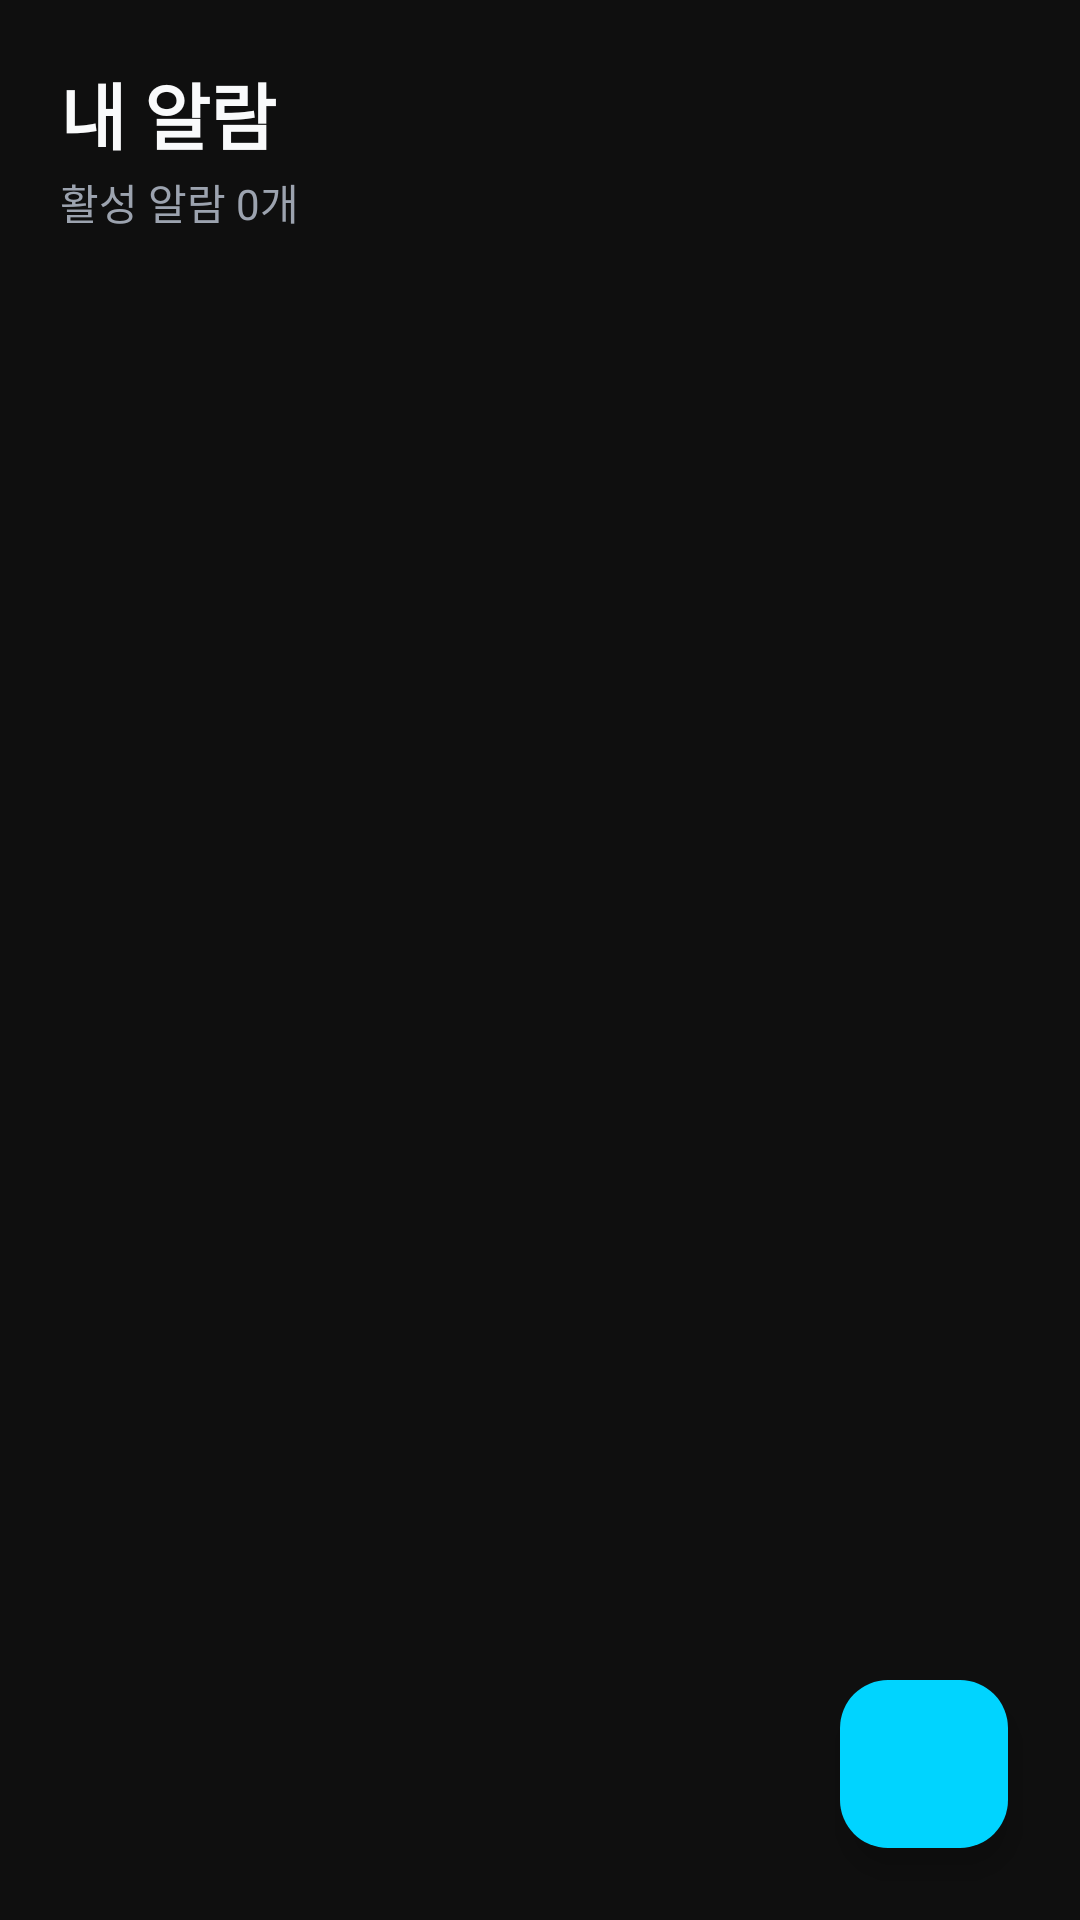

This screen was rendered from an Android layout file. Write that file and the resources it references.
<!-- AndroidManifest.xml: application theme Theme.SemoR -->
<!-- res/layout/fragment_alarm.xml -->
<?xml version="1.0" encoding="utf-8"?>
<androidx.constraintlayout.widget.ConstraintLayout xmlns:android="http://schemas.android.com/apk/res/android"
    xmlns:app="http://schemas.android.com/apk/res-auto"
    xmlns:tools="http://schemas.android.com/tools"
    android:layout_width="match_parent"
    android:layout_height="match_parent"
    android:background="@color/md_theme_background"
    tools:context=".ui.fragments.AlarmFragment">

    
    <LinearLayout
        android:id="@+id/headerLayout"
        android:layout_width="match_parent"
        android:layout_height="wrap_content"
        android:orientation="horizontal"
        android:padding="20dp"
        android:gravity="center_vertical"
        app:layout_constraintTop_toTopOf="parent"
        app:layout_constraintStart_toStartOf="parent"
        app:layout_constraintEnd_toEndOf="parent">

        <LinearLayout
            android:layout_width="0dp"
            android:layout_height="wrap_content"
            android:layout_weight="1"
            android:orientation="vertical">

            <TextView
                android:layout_width="wrap_content"
                android:layout_height="wrap_content"
                android:text="내 알람"
                android:textSize="24sp"
                android:textStyle="bold"
                android:textColor="@color/md_theme_onBackground" />

            <TextView
                android:id="@+id/alarmCountText"
                android:layout_width="wrap_content"
                android:layout_height="wrap_content"
                android:text="활성 알람 0개"
                android:textSize="14sp"
                android:textColor="@color/md_theme_onSurfaceVariant"
                android:layout_marginTop="2dp" />

        </LinearLayout>

    </LinearLayout>

    
    <androidx.recyclerview.widget.RecyclerView
        android:id="@+id/recyclerViewAlarms"
        android:layout_width="match_parent"
        android:layout_height="0dp"
        android:paddingStart="16dp"
        android:paddingEnd="16dp"
        android:paddingBottom="100dp"
        android:clipToPadding="false"
        android:scrollbars="none"
        app:layout_constraintTop_toBottomOf="@+id/headerLayout"
        app:layout_constraintBottom_toBottomOf="parent"
        app:layout_constraintStart_toStartOf="parent"
        app:layout_constraintEnd_toEndOf="parent"
        tools:listitem="@layout/item_alarm" />

    
    <LinearLayout
        android:id="@+id/emptyStateLayout"
        android:layout_width="wrap_content"
        android:layout_height="wrap_content"
        android:orientation="vertical"
        android:gravity="center"
        android:visibility="gone"
        app:layout_constraintTop_toTopOf="parent"
        app:layout_constraintBottom_toBottomOf="parent"
        app:layout_constraintStart_toStartOf="parent"
        app:layout_constraintEnd_toEndOf="parent">

        <ImageView
            android:layout_width="80dp"
            android:layout_height="80dp"
            android:src="@drawable/ic_alarm"
            android:alpha="0.3"
            app:tint="@color/md_theme_onSurfaceVariant" />

        <TextView
            android:id="@+id/textViewEmpty"
            android:layout_width="wrap_content"
            android:layout_height="wrap_content"
            android:text="설정된 알람이 없습니다"
            android:textSize="16sp"
            android:textColor="@color/md_theme_onSurfaceVariant"
            android:layout_marginTop="16dp" />

        <TextView
            android:layout_width="wrap_content"
            android:layout_height="wrap_content"
            android:text="첫 번째 알람을 추가해보세요"
            android:textSize="14sp"
            android:textColor="@color/md_theme_onSurfaceVariant"
            android:alpha="0.7"
            android:layout_marginTop="8dp" />

    </LinearLayout>

    
    <com.google.android.material.floatingactionbutton.FloatingActionButton
        android:id="@+id/fabAddAlarm"
        android:layout_width="wrap_content"
        android:layout_height="wrap_content"
        android:layout_marginEnd="24dp"
        android:layout_marginBottom="24dp"
        android:contentDescription="@string/btn_add"
        android:src="@drawable/ic_add"
        android:backgroundTint="@color/neon_blue"
        android:tint="@color/day_chip_on_text"
        app:elevation="6dp"
        app:pressedTranslationZ="8dp"
        app:layout_constraintBottom_toBottomOf="parent"
        app:layout_constraintEnd_toEndOf="parent" />

</androidx.constraintlayout.widget.ConstraintLayout>
<!-- res/layout/item_alarm.xml (included above) -->
<?xml version="1.0" encoding="utf-8"?>
<com.google.android.material.card.MaterialCardView xmlns:android="http://schemas.android.com/apk/res/android"
    xmlns:app="http://schemas.android.com/apk/res-auto"
    xmlns:tools="http://schemas.android.com/tools"
    android:layout_width="match_parent"
    android:layout_height="wrap_content"
    android:layout_marginStart="16dp"
    android:layout_marginEnd="16dp"
    android:layout_marginTop="4dp"
    android:layout_marginBottom="4dp"
    app:cardCornerRadius="12dp"
    app:cardElevation="2dp"
    app:cardBackgroundColor="@color/alarm_card_bg"
    app:strokeWidth="1dp"
    app:strokeColor="@color/md_theme_outlineVariant"
    android:clickable="true"
    android:focusable="true"
    android:foreground="?android:attr/selectableItemBackground">

    <androidx.constraintlayout.widget.ConstraintLayout
        android:layout_width="match_parent"
        android:layout_height="wrap_content"
        android:paddingStart="20dp"
        android:paddingEnd="16dp"
        android:paddingTop="16dp"
        android:paddingBottom="16dp">

        
        <View
            android:id="@+id/accentBar"
            android:layout_width="4dp"
            android:layout_height="0dp"
            android:background="@color/md_theme_primary"
            app:layout_constraintTop_toTopOf="parent"
            app:layout_constraintBottom_toBottomOf="parent"
            app:layout_constraintStart_toStartOf="parent" />

        
        <TextView
            android:id="@+id/textViewTime"
            android:layout_width="wrap_content"
            android:layout_height="wrap_content"
            android:layout_marginStart="16dp"
            android:textSize="28sp"
            android:textStyle="bold"
            android:textColor="@color/md_theme_onSurface"
            app:layout_constraintTop_toTopOf="parent"
            app:layout_constraintStart_toEndOf="@+id/accentBar"
            tools:text="07:30" />

        
        <TextView
            android:id="@+id/textViewLabel"
            android:layout_width="0dp"
            android:layout_height="wrap_content"
            android:layout_marginTop="4dp"
            android:layout_marginEnd="8dp"
            android:textSize="14sp"
            android:textColor="@color/md_theme_onSurfaceVariant"
            android:maxLines="1"
            android:ellipsize="end"
            app:layout_constraintTop_toBottomOf="@+id/textViewTime"
            app:layout_constraintStart_toStartOf="@+id/textViewTime"
            app:layout_constraintEnd_toStartOf="@+id/switchAlarm"
            tools:text="아침 기상 알람" />

        
        <TextView
            android:id="@+id/textViewDays"
            android:layout_width="0dp"
            android:layout_height="wrap_content"
            android:textSize="12sp"
            android:textColor="@color/md_theme_onSurfaceVariant"
            android:layout_marginTop="2dp"
            android:layout_marginEnd="8dp"
            app:layout_constraintTop_toBottomOf="@+id/textViewLabel"
            app:layout_constraintStart_toStartOf="@+id/textViewTime"
            app:layout_constraintEnd_toStartOf="@+id/switchAlarm"
            tools:text="월, 화, 수, 목, 금" />

        
        <ImageButton
            android:id="@+id/btnDelete"
            android:layout_width="28dp"
            android:layout_height="28dp"
            android:layout_marginEnd="8dp"
            android:src="@drawable/ic_close_white"
            android:background="@drawable/delete_button_small"
            android:contentDescription="알람 삭제"
            android:scaleType="center"
            app:layout_constraintTop_toTopOf="parent"
            app:layout_constraintEnd_toStartOf="@+id/switchAlarm"
            app:layout_constraintBottom_toBottomOf="parent" />

        
        <com.google.android.material.switchmaterial.SwitchMaterial
            android:id="@+id/switchAlarm"
            android:layout_width="wrap_content"
            android:layout_height="wrap_content"
            app:layout_constraintTop_toTopOf="parent"
            app:layout_constraintEnd_toEndOf="parent"
            app:layout_constraintBottom_toBottomOf="parent"
            style="@style/SemoRSwitchStyle" />

    </androidx.constraintlayout.widget.ConstraintLayout>

</com.google.android.material.card.MaterialCardView>
<!-- resources referenced by this layout -->
<resources>
  <color name="alarm_card_bg">#1F2937</color>
  <color name="day_chip_on_text">#000000</color>
  <color name="md_theme_background">#0F0F0F</color>
  <color name="md_theme_onBackground">#F9FAFB</color>
  <color name="md_theme_onSurface">#F9FAFB</color>
  <color name="md_theme_onSurfaceVariant">#9CA3AF</color>
  <color name="md_theme_outlineVariant">#4B5563</color>
  <color name="md_theme_primary">#3B82F6</color>
  <color name="neon_blue">#00D4FF</color>
  <!-- drawable delete_button_small (drawable) -->
  <?xml version="1.0" encoding="utf-8"?>
  <ripple xmlns:android="http://schemas.android.com/apk/res/android"
      android:color="@color/md_theme_errorContainer">
      
      <item>
          <shape android:shape="oval">
              <solid android:color="@color/md_theme_error" />
              <size android:width="28dp" android:height="28dp" />
          </shape>
      </item>
      
  </ripple>
  <string name="btn_add">추가</string>
  <style name="SemoRSwitchStyle" parent="Widget.Material3.CompoundButton.MaterialSwitch">
          <item name="materialThemeOverlay">@style/SemoRSwitchOverlay</item>
      </style>
  <color name="md_theme_errorContainer">#FEE2E2</color>
  <color name="md_theme_error">#EF4444</color>
  <style name="SemoRSwitchOverlay">
          
          <item name="colorPrimary">@color/neon_blue</item>
          <item name="colorOnPrimary">@color/md_theme_onPrimary</item>
          
          
          <item name="colorSurface">@color/switch_track_off</item>      
          <item name="colorOnSurface">@color/switch_thumb_off</item>    
          <item name="colorOutline">@color/switch_track_off</item>      
      </style>
  <color name="md_theme_onPrimary">#FFFFFF</color>
  <color name="md_theme_primaryContainer">#1E3A8A</color>
  <color name="md_theme_onPrimaryContainer">#DBEAFE</color>
  <color name="md_theme_secondary">#6B7280</color>
  <color name="md_theme_onSecondary">#FFFFFF</color>
  <color name="md_theme_secondaryContainer">#374151</color>
  <color name="md_theme_onSecondaryContainer">#D1D5DB</color>
  <color name="md_theme_tertiary">#10B981</color>
  <color name="md_theme_onTertiary">#FFFFFF</color>
  <color name="md_theme_tertiaryContainer">#065F46</color>
  <color name="md_theme_onTertiaryContainer">#A7F3D0</color>
  <color name="md_theme_onError">#FFFFFF</color>
  <color name="md_theme_onErrorContainer">#7F1D1D</color>
  <color name="md_theme_surface">#1F2937</color>
  <color name="md_theme_surfaceVariant">#111827</color>
  <color name="md_theme_outline">#374151</color>
  <color name="md_theme_inverseSurface">#F9FAFB</color>
  <color name="md_theme_inverseOnSurface">#1F2937</color>
  <color name="md_theme_inversePrimary">#1E3A8A</color>
  <color name="md_theme_primaryFixed">#E0E7FF</color>
  <color name="md_theme_onPrimaryFixed">#1E1B3C</color>
  <color name="md_theme_primaryFixedDim">#A5B4FC</color>
  <color name="md_theme_onPrimaryFixedVariant">#4338CA</color>
  <color name="md_theme_secondaryFixed">#F3E8FF</color>
  <color name="md_theme_onSecondaryFixed">#2D1B69</color>
  <color name="md_theme_secondaryFixedDim">#C4B5FD</color>
  <color name="md_theme_onSecondaryFixedVariant">#6D28D9</color>
  <color name="md_theme_tertiaryFixed">#FCE7F3</color>
  <color name="md_theme_onTertiaryFixed">#831843</color>
  <color name="md_theme_tertiaryFixedDim">#F9A8D4</color>
  <color name="md_theme_onTertiaryFixedVariant">#BE185D</color>
  <color name="md_theme_surfaceDim">#F1F5F9</color>
  <color name="md_theme_surfaceBright">#FFFFFF</color>
  <color name="md_theme_surfaceContainerLowest">#0A0A0A</color>
  <color name="md_theme_surfaceContainerLow">#1F2937</color>
  <color name="md_theme_surfaceContainer">#374151</color>
  <color name="md_theme_surfaceContainerHigh">#4B5563</color>
  <color name="md_theme_surfaceContainerHighest">#6B7280</color>
  <color name="switch_track_off">#4B5563</color>
  <color name="switch_thumb_off">#D1D5DB</color>
</resources>
